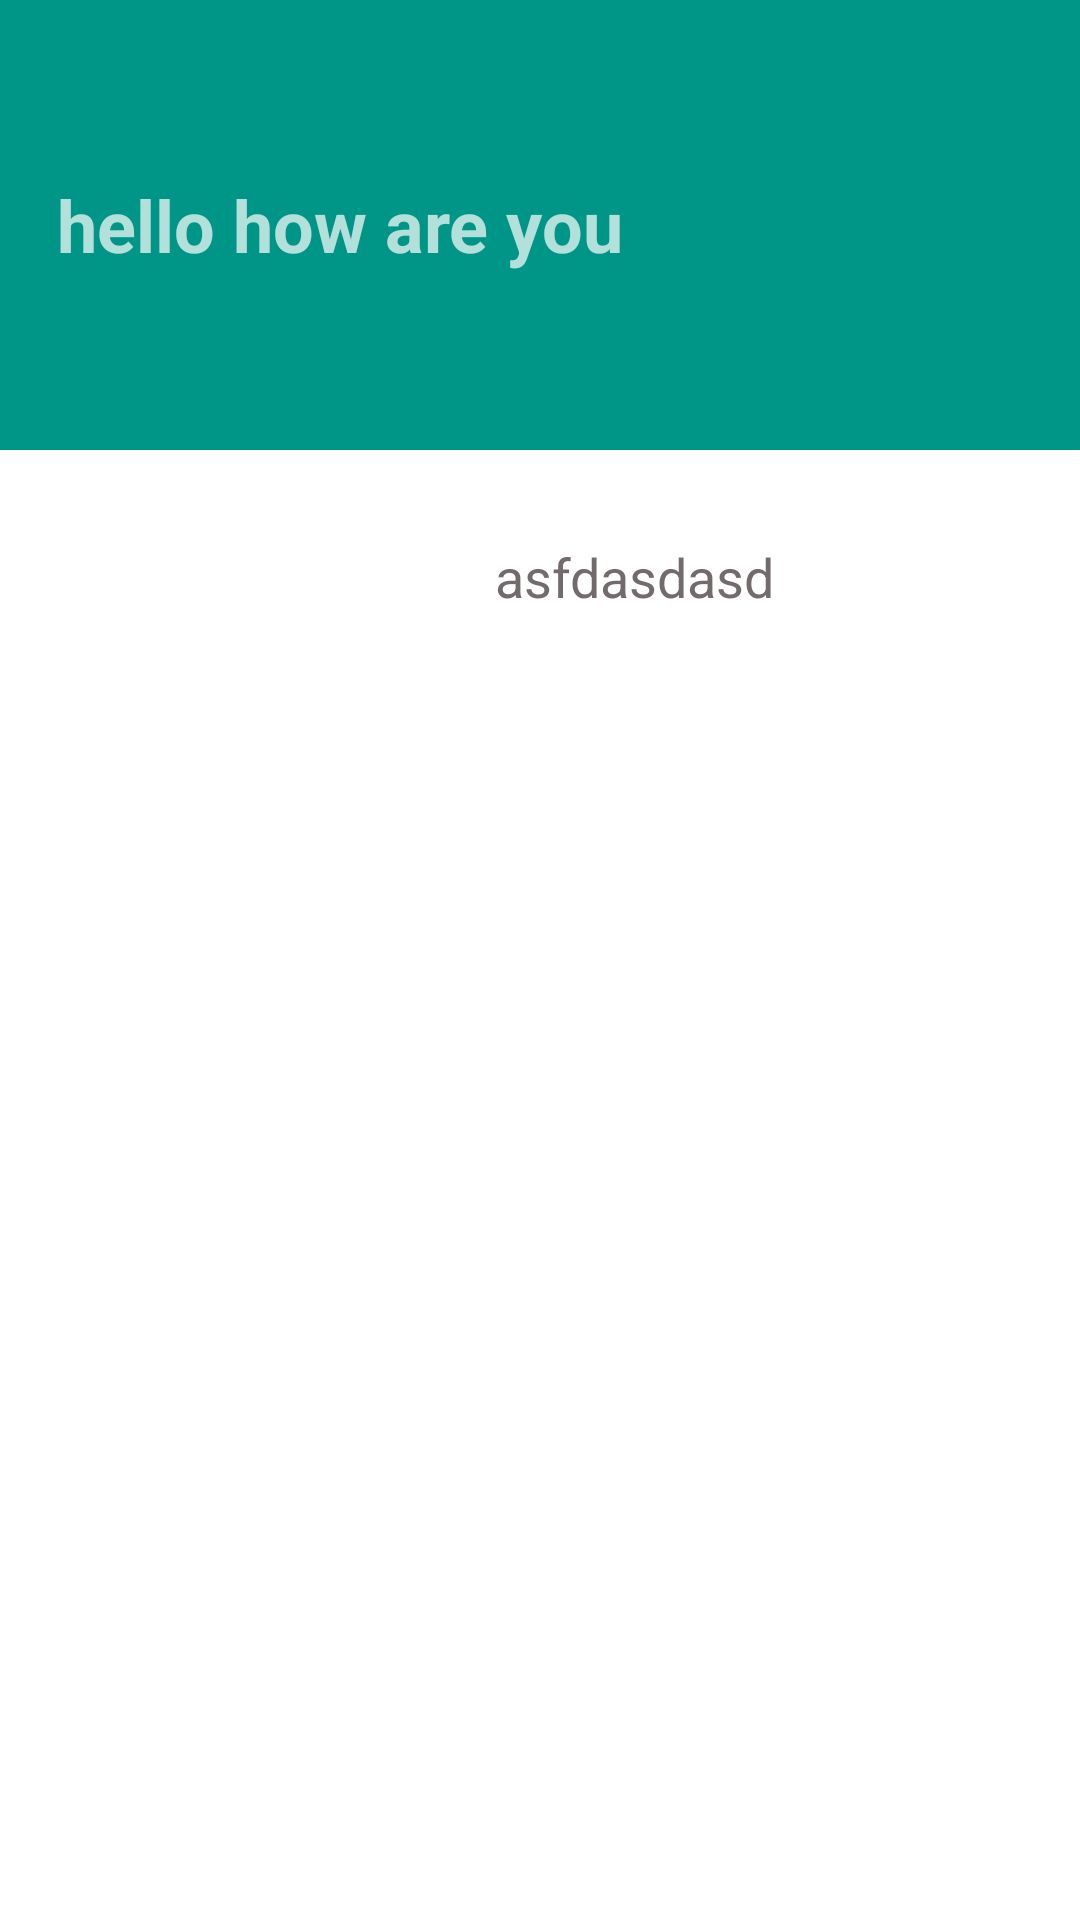

Layout XML and referenced resources for this Android screen:
<!-- AndroidManifest.xml: application theme AppTheme -->
<!-- res/layout/movie_details.xml -->
<?xml version="1.0" encoding="utf-8"?>



<RelativeLayout xmlns:android="http://schemas.android.com/apk/res/android"

    android:layout_width="match_parent"
    android:layout_height="match_parent"
    android:background="#ffffff"
    android:orientation="vertical">


    <ScrollView
        android:layout_width="match_parent"
        android:layout_height="wrap_content">

        <RelativeLayout
            android:layout_width="wrap_content"
            android:layout_height="wrap_content">

            <TextView

                android:id="@+id/MovieName"
                android:layout_width="match_parent"
                android:layout_height="150dp"
                android:background="#009687"
                android:gravity="left|center"
                android:paddingLeft="19dp"
                android:text="hello how are you"
                android:textSize="24dp"
                android:textStyle="bold"


                />

            <ImageView
                android:id="@+id/smallImage"
                android:layout_width="150dp"
                android:layout_height="200dp"
                android:layout_below="@+id/MovieName"
                android:layout_marginTop="15dp" />

            <TextView
                android:layout_width="115dp"
                android:layout_height="75dp"
                android:layout_below="@+id/MovieName"
                android:layout_marginLeft="15dp"
                android:layout_marginTop="30dp"
                android:layout_toRightOf="@+id/smallImage"
                android:text="asfdasdasd"
                android:textColor="#e7645c5c"
                android:textSize="18dp"

                />

            <TextView
                android:id="@+id/overView"
                android:layout_width="match_parent"
                android:layout_height="90dp"
                android:layout_below="@id/smallImage"

                android:layout_marginTop="40dp"
                android:paddingLeft="16dp"
                android:paddingRight="10dp"
                android:paddingTop="7dp"
                android:textColor="#000000"
                android:textSize="17dp" />


        </RelativeLayout>

    </ScrollView>

</RelativeLayout>
<!-- resources referenced by this layout -->
<resources>
  <style name="AppTheme" parent="Theme.AppCompat">
          
          <item name="colorPrimary">#222222</item>
          <item name="colorPrimaryDark">@color/colorPrimaryDark</item>
          <item name="colorAccent">@color/colorAccent</item>
  
      </style>
  <!-- not gathered from this repository: default colours our renderer supplied (Android Studio template values) -->
  <color name="colorPrimaryDark">#FF3700B3</color>
  <color name="colorAccent">#FF03DAC5</color>
</resources>
